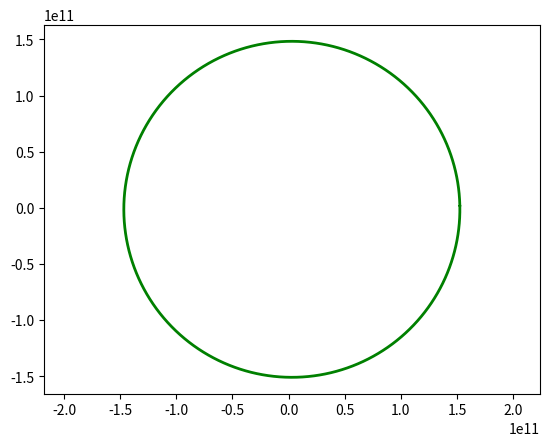

Source code (Python):
G           = 6.67e-11                  # constant G
Ms          = 2.0e30                    # sun
Me          = 5.972e24                  # earth        
AU          = 1.5e11                    # earth sun distance
daysec      = 24.0*60*60                # seconds of a day
e_ap_v      = 29290                     # earth velocity at aphelion
gravconst_e = G*Me*Ms
# setup the starting conditions
# earth
xe,ye,ze    = 1.0167*AU,0,0
xve,yve,zve = 0,e_ap_v,0
# sun
xs,ys,zs    = 0,0,0
xvs,yvs,zvs = 0,0,0
t           = 0.0
dt          = 1*daysec # every frame move this time
xelist,yelist,zelist = [],[],[]
xslist,yslist,zslist = [],[],[]
# start simulation
while t<1*365*daysec:
    ################ earth #############
    # compute G force on earth
    rx,ry,rz = xe - xs, ye - ys, ze - zs
    modr3_e = (rx**2+ry**2+rz**2)**1.5
    fx_e = -gravconst_e*rx/modr3_e
    fy_e = -gravconst_e*ry/modr3_e
    fz_e = -gravconst_e*rz/modr3_e
    
    # update quantities how is this calculated?  F = ma -> a = F/m
    xve += fx_e*dt/Me
    yve += fy_e*dt/Me
    zve += fz_e*dt/Me
    
    # update position
    xe += xve*dt
    ye += yve*dt 
    ze += zve*dt
    
    # save the position in list
    xelist.append(xe)
    yelist.append(ye)
    zelist.append(ze)
    
    ################ the sun ###########
    # update quantities how is this calculated?  F = ma -> a = F/m
    xvs += -fx_e*dt/Ms
    yvs += -fy_e*dt/Ms
    zvs += -fz_e*dt/Ms
    
    # update position
    xs += xvs*dt
    ys += yvs*dt 
    zs += zvs*dt
    xslist.append(xs)
    yslist.append(ys)
    zslist.append(zs)
    
    # update dt
    t +=dt

import matplotlib.pyplot as plt
plt.plot(xelist,yelist,'-g',lw=2)
plt.axis('equal')
plt.show()